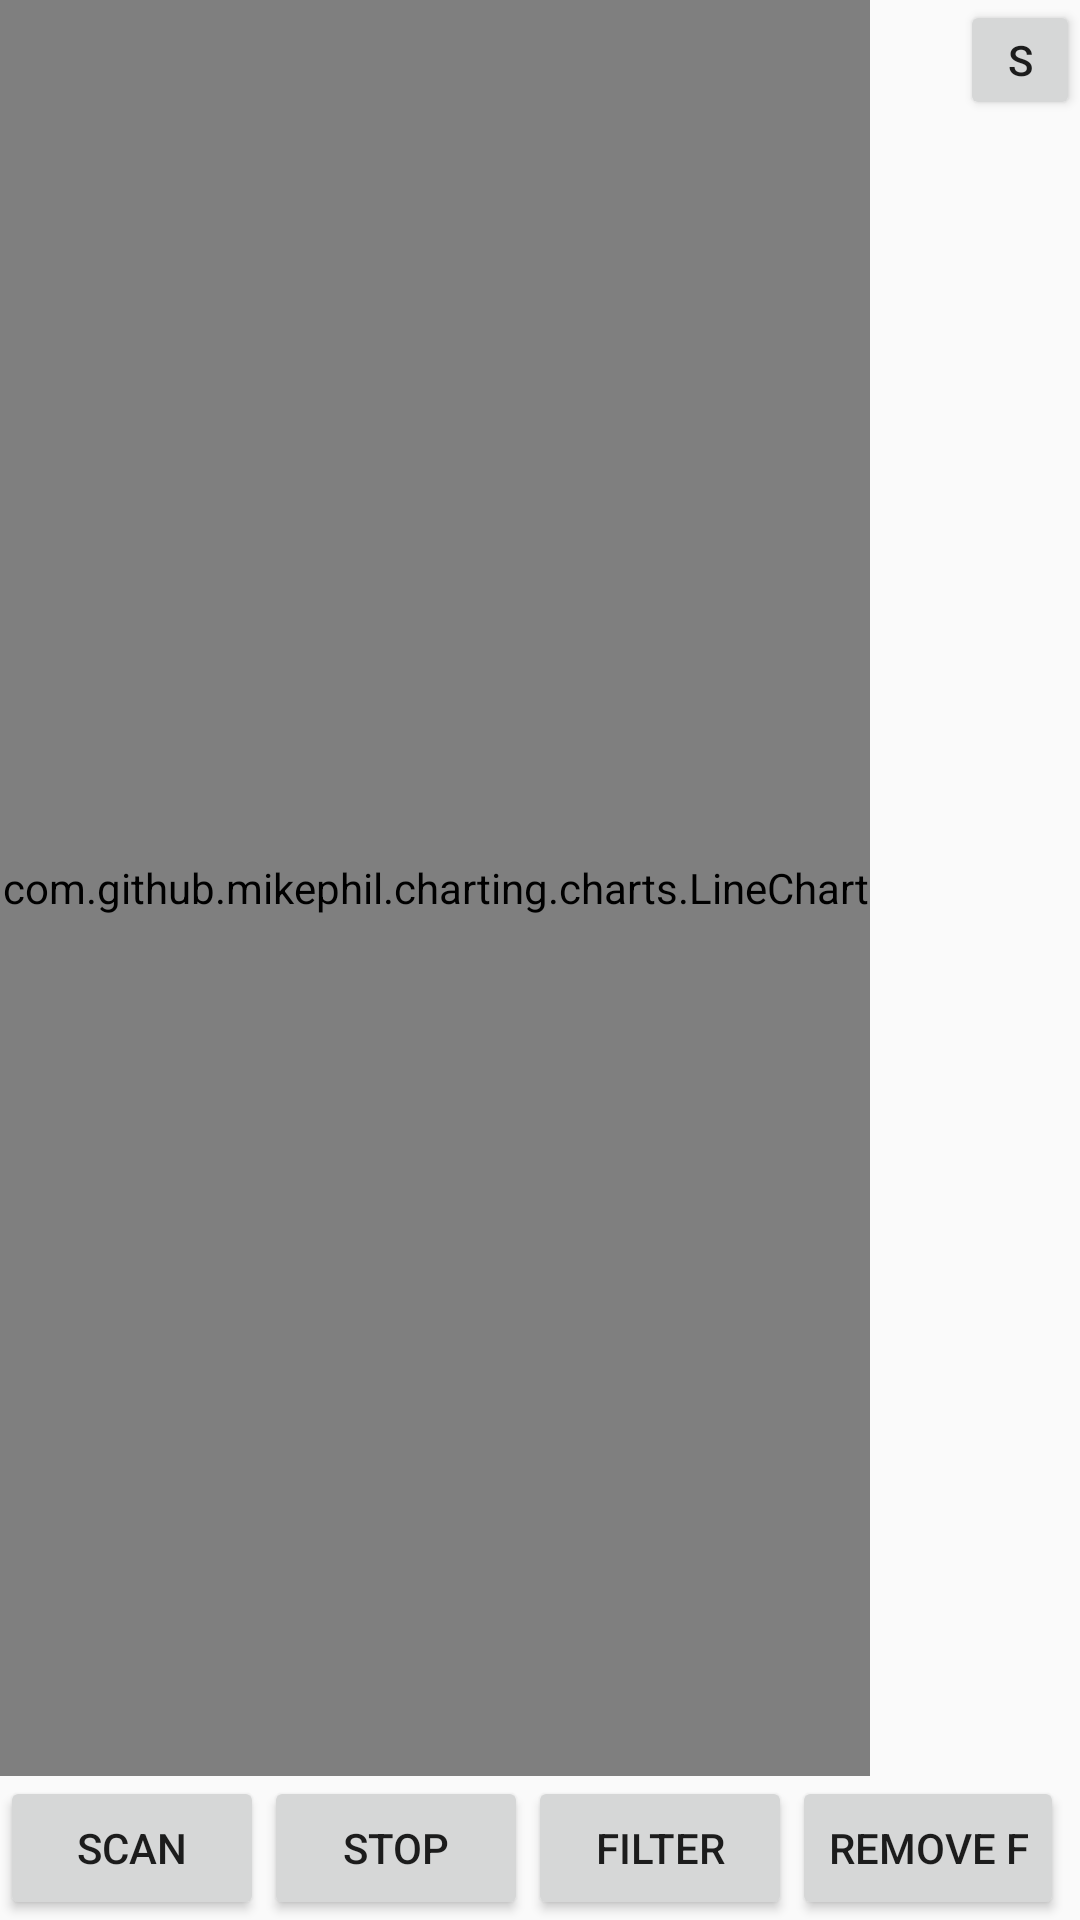

This screen was rendered from an Android layout file. Write that file and the resources it references.
<!-- AndroidManifest.xml: application theme AppTheme -->
<!-- res/layout/activity_main.xml -->
<RelativeLayout xmlns:android="http://schemas.android.com/apk/res/android"
    xmlns:tools="http://schemas.android.com/tools"
    android:layout_width="match_parent"
    android:layout_height="match_parent"
    tools:context=".MainActivity">


    <Button
        android:layout_width="wrap_content"
        android:layout_height="wrap_content"
        android:text="SCAN"
        android:id="@+id/connectButton"
        android:onClick="viewVisibleDevices"
        android:layout_alignParentBottom="true"
        android:layout_alignParentLeft="true"
        android:layout_alignParentStart="true" />


    <com.github.mikephil.charting.charts.LineChart
        android:id="@+id/chart"
        android:layout_alignParentTop="true"
        android:layout_marginRight="70dp"
        android:layout_alignParentLeft="true"
        android:layout_alignParentStart="true"
        android:layout_above="@+id/connectButton"
        android:layout_width="match_parent"
        android:layout_height="match_parent" />


    <Button
        android:layout_width="wrap_content"
        android:layout_height="wrap_content"
        android:text="Stop"
        android:id="@+id/button"
        android:onClick="stopThread"
        android:layout_alignBottom="@+id/connectButton"
        android:layout_toRightOf="@+id/connectButton"
        android:layout_toEndOf="@+id/connectButton" />

    <Button
        android:layout_width="wrap_content"
        android:layout_height="wrap_content"
        android:text="filter"
        android:onClick="addFilter"
        android:id="@+id/button2"
        android:layout_below="@+id/chart"
        android:layout_toRightOf="@+id/button"
        android:layout_toEndOf="@+id/button" />

    <Button
        android:layout_width="wrap_content"
        android:layout_height="wrap_content"
        android:text="remove F"
        android:onClick="removeFilter"
        android:id="@+id/button3"
        android:layout_alignTop="@+id/button2"
        android:layout_toRightOf="@+id/button2"
        android:layout_toEndOf="@+id/button2" />

    <Button
        android:layout_width="40dp"
        android:layout_height="40dp"
        android:text="S"
        android:onClick="saveFile"
        android:id="@+id/button4"
        android:layout_alignParentTop="true"
        android:layout_alignParentRight="true"
        android:layout_alignParentEnd="true" />


</RelativeLayout>
<!-- resources referenced by this layout -->
<resources>
  <style name="AppTheme" parent="Theme.AppCompat.Light.DarkActionBar">
          
      </style>
</resources>
